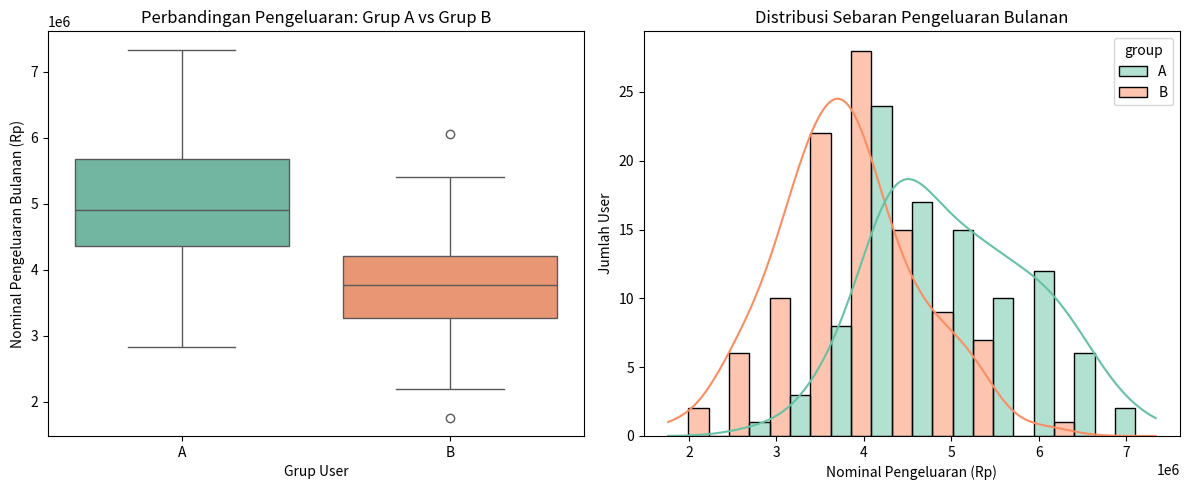

Recreate this plot in Python.
import pandas as pd
import numpy as np
import scipy.stats as stats
import matplotlib.pyplot as plt
import seaborn as sns

# =====================================================================
# 1. PEMBUATAN DATASET SIMULASI (SYNTHETIC DATA)
# =====================================================================
n_users = 200  # Total 200 simulasi user
np.random.seed(42)

user_ids = np.arange(1, n_users + 1)
groups = np.random.choice(['A', 'B'], size=n_users)

# Income diset rata-rata 5-7 juta
income = np.random.normal(6000000, 1000000, n_users)

# Grup B diasumsikan lebih sukses mengontrol pengeluaran karena fitur rekomendasi
expenses_A = income * np.random.uniform(0.7, 0.95, n_users) # Boros
expenses_B = income * np.random.uniform(0.5, 0.8, n_users)  # Lebih terkontrol

# Gabungkan pengeluaran berdasarkan grup
expenses = np.where(groups == 'A', expenses_A, expenses_B)

# Sesuai formula FinSmart: Needs(60%), Wants(40%) dari total pengeluaran
needs = expenses * 0.6
wants = expenses * 0.4
savings = income - expenses

# Basic Liquidity Ratio (BLR) = Tabungan / Pengeluaran Bulanan
blr = savings / (expenses / 12) 

df_finsmart = pd.DataFrame({
    'user_id': user_ids,
    'group': groups,
    'monthly_income': income.round(0),
    'monthly_expenses': expenses.round(0),
    'needs': needs.round(0),
    'wants': wants.round(0),
    'monthly_savings': savings.round(0),
    'blr_score': blr.round(2)
})

print("Dataset Simulasi A/B Testing FinSmart Berhasil Dibuat:")
print(df_finsmart.head())
print("\n")

# Simpan ke CSV untuk dokumentasi repositori
df_finsmart.to_csv('finsmart_ab_test_data.csv', index=False)


# =====================================================================
# 2. PEMBERSIHAN DATA (ASSESSING & CLEANING DATA)
# =====================================================================
print("=== LANGKAH 2: PEMBERSIHAN DATA ===")

cols_to_numeric = ['monthly_income', 'monthly_expenses', 'monthly_savings']
for col in cols_to_numeric:
    df_finsmart[col] = pd.to_numeric(df_finsmart[col], errors='coerce')

print("Jumlah Missing Values sebelum dibersihkan:")
print(df_finsmart[cols_to_numeric].isnull().sum())
df_finsmart = df_finsmart.dropna(subset=cols_to_numeric)

# Hapus Outlier menggunakan metode IQR
Q1 = df_finsmart['monthly_expenses'].quantile(0.25)
Q3 = df_finsmart['monthly_expenses'].quantile(0.75)
IQR = Q3 - Q1
lower_bound = Q1 - 1.5 * IQR
upper_bound = Q3 + 1.5 * IQR

df_clean = df_finsmart[(df_finsmart['monthly_expenses'] >= lower_bound) & (df_finsmart['monthly_expenses'] <= upper_bound)].copy()
print(f"Data awal: {len(df_finsmart)} baris | Data setelah outlier dihapus: {len(df_clean)} baris\n")


# =====================================================================
# 3. EKSPLORASI DATA (EXPLORATORY DATA ANALYSIS / EDA)
# =====================================================================
print("=== LANGKAH 3: STATISTIK DESKRIPTIF ===")
eda_summary = df_clean.groupby('group')['monthly_expenses'].agg(['mean', 'median', 'std', 'count'])
print(eda_summary.round(0))
print("\n")


# =====================================================================
# 4. UJI ASUMSI STATISTIK (PREREQUISITE)
# =====================================================================
print("=== LANGKAH 4: UJI ASUMSI STATISTIK ===")

group_A = df_clean[df_clean['group'] == 'A']['monthly_expenses']
group_B = df_clean[df_clean['group'] == 'B']['monthly_expenses']

# Uji Normalitas (Shapiro-Wilk)
stat_A, p_norm_A = stats.shapiro(group_A)
stat_B, p_norm_B = stats.shapiro(group_B)
print(f"Uji Normalitas Grup A (p-value): {p_norm_A:.4f}")
print(f"Uji Normalitas Grup B (p-value): {p_norm_B:.4f}")

# Uji Homogenitas Varians (Levene)
stat_lev, p_levene = stats.levene(group_A, group_B)
print(f"Uji Homogenitas Varians (p-value): {p_levene:.4f}\n")


# =====================================================================
# 5 & 6. EKSEKUSI UJI HIPOTESIS & INTERPRETASI BISNIS
# =====================================================================
print("=== LANGKAH 5 & 6: UJI HIPOTESIS & KESIMPULAN BISNIS ===")

is_normal = (p_norm_A > 0.05) and (p_norm_B > 0.05)

if is_normal:
    print("Metode yang digunakan: Independent T-Test (Data Berdistribusi Normal)")
    equal_variances = True if p_levene > 0.05 else False
    stat, p_value = stats.ttest_ind(group_A, group_B, equal_var=equal_variances)
else:
    print("Metode yang digunakan: Mann-Whitney U Test (Data Tidak Berdistribusi Normal)")
    stat, p_value = stats.mannwhitneyu(group_A, group_B)

print(f"Hasil Statistik Uji: {stat:.4f}")
print(f"P-Value: {p_value:.4E}")

print("\n--- KESIMPULAN BISNIS ---")
if p_value < 0.05:
    avg_A = group_A.mean()
    avg_B = group_B.mean()
    efisiensi = ((avg_A - avg_B) / avg_A) * 100
    
    print("👉 KEPUTUSAN: H0 Ditolak, H1 Diterima (Signifikan!)")
    print(f"👉 INSIGHT: Fitur 'Rekomendasi Anggaran' pada FinSmart secara nyata membantu pengguna mengontrol keuangan mereka.")
    print(f"   Pengguna di Grup B berhasil menekan pengeluaran rata-rata bulanan sebesar {efisiensi:.1f}% lebih hemat dibanding Grup A.")
else:
    print("👉 KEPUTUSAN: Gagal Menolak H0 (Tidak Signifikan)")
    print("👉 INSIGHT: Fitur baru tidak memberikan perubahan perilaku menabung yang berarti pada pengguna website FinSmart.")


# =====================================================================
# 7. VISUALISASI UNTUK LAPORAN PDF (Explanatory Analysis)
# =====================================================================
plt.figure(figsize=(12, 5))

# Subplot 1: Boxplot
plt.subplot(1, 2, 1)
sns.boxplot(x='group', y='monthly_expenses', data=df_clean, palette='Set2')
plt.title('Perbandingan Pengeluaran: Grup A vs Grup B')
plt.ylabel('Nominal Pengeluaran Bulanan (Rp)')
plt.xlabel('Grup User')

# Subplot 2: Histogram
plt.subplot(1, 2, 2)
sns.histplot(data=df_clean, x='monthly_expenses', hue='group', kde=True, palette='Set2', multiple='dodge')
plt.title('Distribusi Sebaran Pengeluaran Bulanan')
plt.xlabel('Nominal Pengeluaran (Rp)')
plt.ylabel('Jumlah User')

plt.tight_layout()

# Menyimpan hasil grafik menjadi gambar PNG untuk dimasukkan ke laporan PDF
plt.savefig('ab_testing_finsmart_result.png', dpi=300)
print("\nGrafik visualisasi berhasil disimpan sebagai 'ab_testing_finsmart_result.png'")

# Menampilkan grafik di layar
plt.show()
